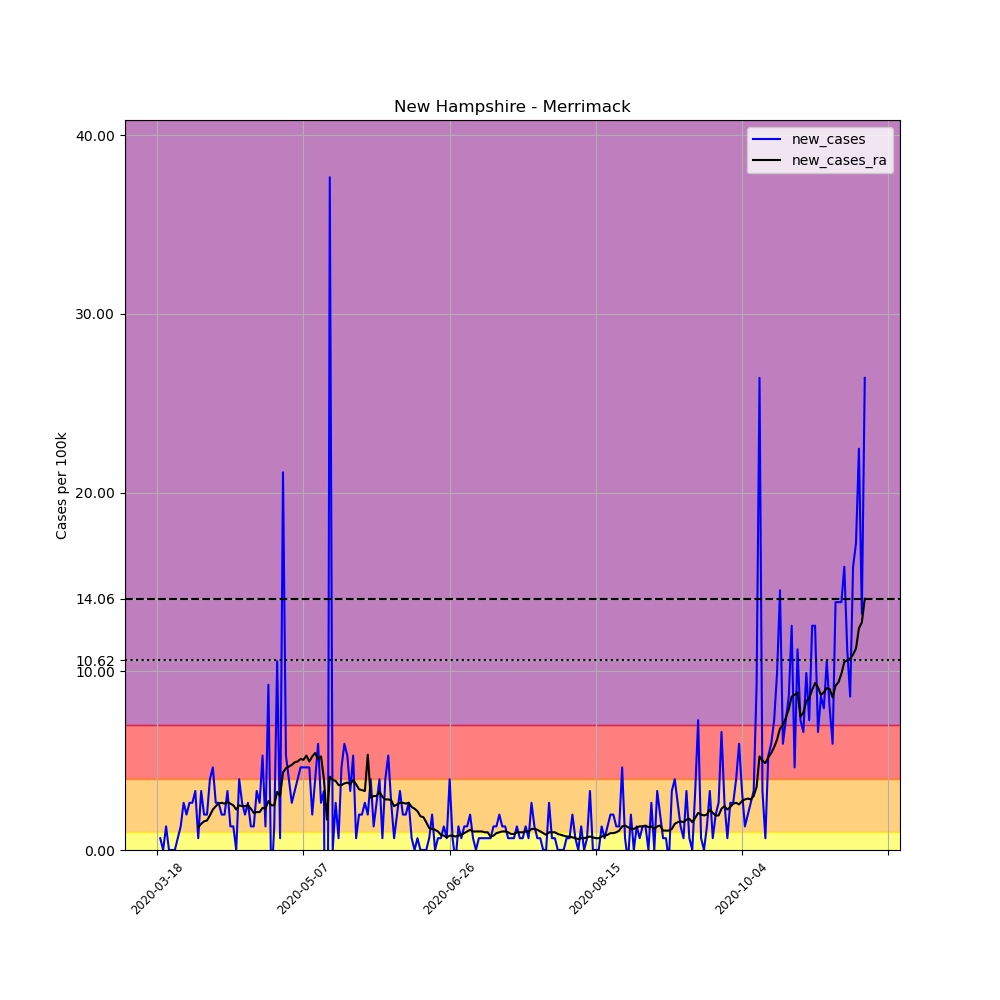

Values plotted in this chart, from the file beside it:
, date, county, state, fips, cases, deaths, COUNTY, STNAME, CTYNAME, POPESTIMATE2019, per_100k, new_cases, new_cases_ra
145610, 2020-03-18, Merrimack, New Hampshire, 33013, 1, 0, 13, New Hampshire, Merrimack, 151391, 0.6605, , 
145611, 2020-03-19, Merrimack, New Hampshire, 33013, 2, 0, 13, New Hampshire, Merrimack, 151391, 1.321, 0.6605, 
145612, 2020-03-20, Merrimack, New Hampshire, 33013, 2, 0, 13, New Hampshire, Merrimack, 151391, 1.321, 0.0, 
145613, 2020-03-21, Merrimack, New Hampshire, 33013, 4, 0, 13, New Hampshire, Merrimack, 151391, 2.642, 1.321, 
145614, 2020-03-22, Merrimack, New Hampshire, 33013, 4, 0, 13, New Hampshire, Merrimack, 151391, 2.642, 0.0, 
145615, 2020-03-23, Merrimack, New Hampshire, 33013, 4, 0, 13, New Hampshire, Merrimack, 151391, 2.642, 0.0, 
145616, 2020-03-24, Merrimack, New Hampshire, 33013, 4, 0, 13, New Hampshire, Merrimack, 151391, 2.642, 0.0, 
145617, 2020-03-25, Merrimack, New Hampshire, 33013, 5, 0, 13, New Hampshire, Merrimack, 151391, 3.303, 0.6605, 
145618, 2020-03-26, Merrimack, New Hampshire, 33013, 7, 0, 13, New Hampshire, Merrimack, 151391, 4.624, 1.321, 
145619, 2020-03-27, Merrimack, New Hampshire, 33013, 11, 0, 13, New Hampshire, Merrimack, 151391, 7.266, 2.642, 
145620, 2020-03-28, Merrimack, New Hampshire, 33013, 14, 0, 13, New Hampshire, Merrimack, 151391, 9.248, 1.982, 
145621, 2020-03-29, Merrimack, New Hampshire, 33013, 18, 0, 13, New Hampshire, Merrimack, 151391, 11.89, 2.642, 
145622, 2020-03-30, Merrimack, New Hampshire, 33013, 22, 0, 13, New Hampshire, Merrimack, 151391, 14.53, 2.642, 
145623, 2020-03-31, Merrimack, New Hampshire, 33013, 27, 0, 13, New Hampshire, Merrimack, 151391, 17.83, 3.303, 
145624, 2020-04-01, Merrimack, New Hampshire, 33013, 28, 0, 13, New Hampshire, Merrimack, 151391, 18.5, 0.6605, 1.274
145625, 2020-04-02, Merrimack, New Hampshire, 33013, 33, 0, 13, New Hampshire, Merrimack, 151391, 21.8, 3.303, 1.463
145626, 2020-04-03, Merrimack, New Hampshire, 33013, 36, 0, 13, New Hampshire, Merrimack, 151391, 23.78, 1.982, 1.604
145627, 2020-04-04, Merrimack, New Hampshire, 33013, 39, 0, 13, New Hampshire, Merrimack, 151391, 25.76, 1.982, 1.651
145628, 2020-04-05, Merrimack, New Hampshire, 33013, 45, 0, 13, New Hampshire, Merrimack, 151391, 29.72, 3.963, 1.934
145629, 2020-04-06, Merrimack, New Hampshire, 33013, 52, 0, 13, New Hampshire, Merrimack, 151391, 34.35, 4.624, 2.265
145630, 2020-04-07, Merrimack, New Hampshire, 33013, 56, 0, 13, New Hampshire, Merrimack, 151391, 36.99, 2.642, 2.453
145631, 2020-04-08, Merrimack, New Hampshire, 33013, 60, 1, 13, New Hampshire, Merrimack, 151391, 39.63, 2.642, 2.595
145632, 2020-04-09, Merrimack, New Hampshire, 33013, 63, 2, 13, New Hampshire, Merrimack, 151391, 41.61, 1.982, 2.642
145633, 2020-04-10, Merrimack, New Hampshire, 33013, 66, 2, 13, New Hampshire, Merrimack, 151391, 43.6, 1.982, 2.595
145634, 2020-04-11, Merrimack, New Hampshire, 33013, 71, 2, 13, New Hampshire, Merrimack, 151391, 46.9, 3.303, 2.689
145635, 2020-04-12, Merrimack, New Hampshire, 33013, 73, 2, 13, New Hampshire, Merrimack, 151391, 48.22, 1.321, 2.595
145636, 2020-04-13, Merrimack, New Hampshire, 33013, 75, 2, 13, New Hampshire, Merrimack, 151391, 49.54, 1.321, 2.501
145637, 2020-04-14, Merrimack, New Hampshire, 33013, 75, 2, 13, New Hampshire, Merrimack, 151391, 49.54, 0.0, 2.265
145638, 2020-04-15, Merrimack, New Hampshire, 33013, 81, 3, 13, New Hampshire, Merrimack, 151391, 53.5, 3.963, 2.501
145639, 2020-04-16, Merrimack, New Hampshire, 33013, 85, 3, 13, New Hampshire, Merrimack, 151391, 56.15, 2.642, 2.453
145640, 2020-04-17, Merrimack, New Hampshire, 33013, 88, 3, 13, New Hampshire, Merrimack, 151391, 58.13, 1.982, 2.453
145641, 2020-04-18, Merrimack, New Hampshire, 33013, 92, 3, 13, New Hampshire, Merrimack, 151391, 60.77, 2.642, 2.501
145642, 2020-04-19, Merrimack, New Hampshire, 33013, 94, 3, 13, New Hampshire, Merrimack, 151391, 62.09, 1.321, 2.312
145643, 2020-04-20, Merrimack, New Hampshire, 33013, 96, 3, 13, New Hampshire, Merrimack, 151391, 63.41, 1.321, 2.076
145644, 2020-04-21, Merrimack, New Hampshire, 33013, 101, 3, 13, New Hampshire, Merrimack, 151391, 66.71, 3.303, 2.123
145645, 2020-04-22, Merrimack, New Hampshire, 33013, 105, 3, 13, New Hampshire, Merrimack, 151391, 69.36, 2.642, 2.123
145646, 2020-04-23, Merrimack, New Hampshire, 33013, 113, 3, 13, New Hampshire, Merrimack, 151391, 74.64, 5.284, 2.359
145647, 2020-04-24, Merrimack, New Hampshire, 33013, 115, 3, 13, New Hampshire, Merrimack, 151391, 75.96, 1.321, 2.312
145648, 2020-04-25, Merrimack, New Hampshire, 33013, 129, 3, 13, New Hampshire, Merrimack, 151391, 85.21, 9.248, 2.737
145649, 2020-04-26, Merrimack, New Hampshire, 33013, 126, 3, 13, New Hampshire, Merrimack, 151391, 83.23, -1.982, 2.501
145650, 2020-04-27, Merrimack, New Hampshire, 33013, 128, 3, 13, New Hampshire, Merrimack, 151391, 84.55, 1.321, 2.501
145651, 2020-04-28, Merrimack, New Hampshire, 33013, 144, 3, 13, New Hampshire, Merrimack, 151391, 95.12, 10.57, 3.256
145652, 2020-04-29, Merrimack, New Hampshire, 33013, 145, 3, 13, New Hampshire, Merrimack, 151391, 95.78, 0.6605, 3.02
145653, 2020-04-30, Merrimack, New Hampshire, 33013, 177, 3, 13, New Hampshire, Merrimack, 151391, 116.9, 21.14, 4.341
145654, 2020-05-01, Merrimack, New Hampshire, 33013, 185, 4, 13, New Hampshire, Merrimack, 151391, 122.2, 5.284, 4.577
145655, 2020-05-02, Merrimack, New Hampshire, 33013, 191, 4, 13, New Hampshire, Merrimack, 151391, 126.2, 3.963, 4.671
145656, 2020-05-03, Merrimack, New Hampshire, 33013, 195, 4, 13, New Hampshire, Merrimack, 151391, 128.8, 2.642, 4.765
145657, 2020-05-04, Merrimack, New Hampshire, 33013, 200, 4, 13, New Hampshire, Merrimack, 151391, 132.1, 3.303, 4.907
145658, 2020-05-05, Merrimack, New Hampshire, 33013, 206, 4, 13, New Hampshire, Merrimack, 151391, 136.1, 3.963, 4.954
145659, 2020-05-06, Merrimack, New Hampshire, 33013, 213, 7, 13, New Hampshire, Merrimack, 151391, 140.7, 4.624, 5.096
145660, 2020-05-07, Merrimack, New Hampshire, 33013, 220, 7, 13, New Hampshire, Merrimack, 151391, 145.3, 4.624, 5.048
145661, 2020-05-08, Merrimack, New Hampshire, 33013, 227, 8, 13, New Hampshire, Merrimack, 151391, 149.9, 4.624, 5.284
145662, 2020-05-09, Merrimack, New Hampshire, 33013, 234, 9, 13, New Hampshire, Merrimack, 151391, 154.6, 4.624, 4.954
145663, 2020-05-10, Merrimack, New Hampshire, 33013, 237, 10, 13, New Hampshire, Merrimack, 151391, 156.5, 1.982, 5.237
145664, 2020-05-11, Merrimack, New Hampshire, 33013, 243, 10, 13, New Hampshire, Merrimack, 151391, 160.5, 3.963, 5.426
145665, 2020-05-12, Merrimack, New Hampshire, 33013, 252, 11, 13, New Hampshire, Merrimack, 151391, 166.5, 5.945, 5.096
145666, 2020-05-13, Merrimack, New Hampshire, 33013, 256, 12, 13, New Hampshire, Merrimack, 151391, 169.1, 2.642, 5.237
145667, 2020-05-14, Merrimack, New Hampshire, 33013, 261, 12, 13, New Hampshire, Merrimack, 151391, 172.4, 3.303, 3.963
145668, 2020-05-15, Merrimack, New Hampshire, 33013, 221, 12, 13, New Hampshire, Merrimack, 151391, 146, -26.42, 1.699
145669, 2020-05-16, Merrimack, New Hampshire, 33013, 278, 12, 13, New Hampshire, Merrimack, 151391, 183.6, 37.65, 4.105
... 183 more rows
